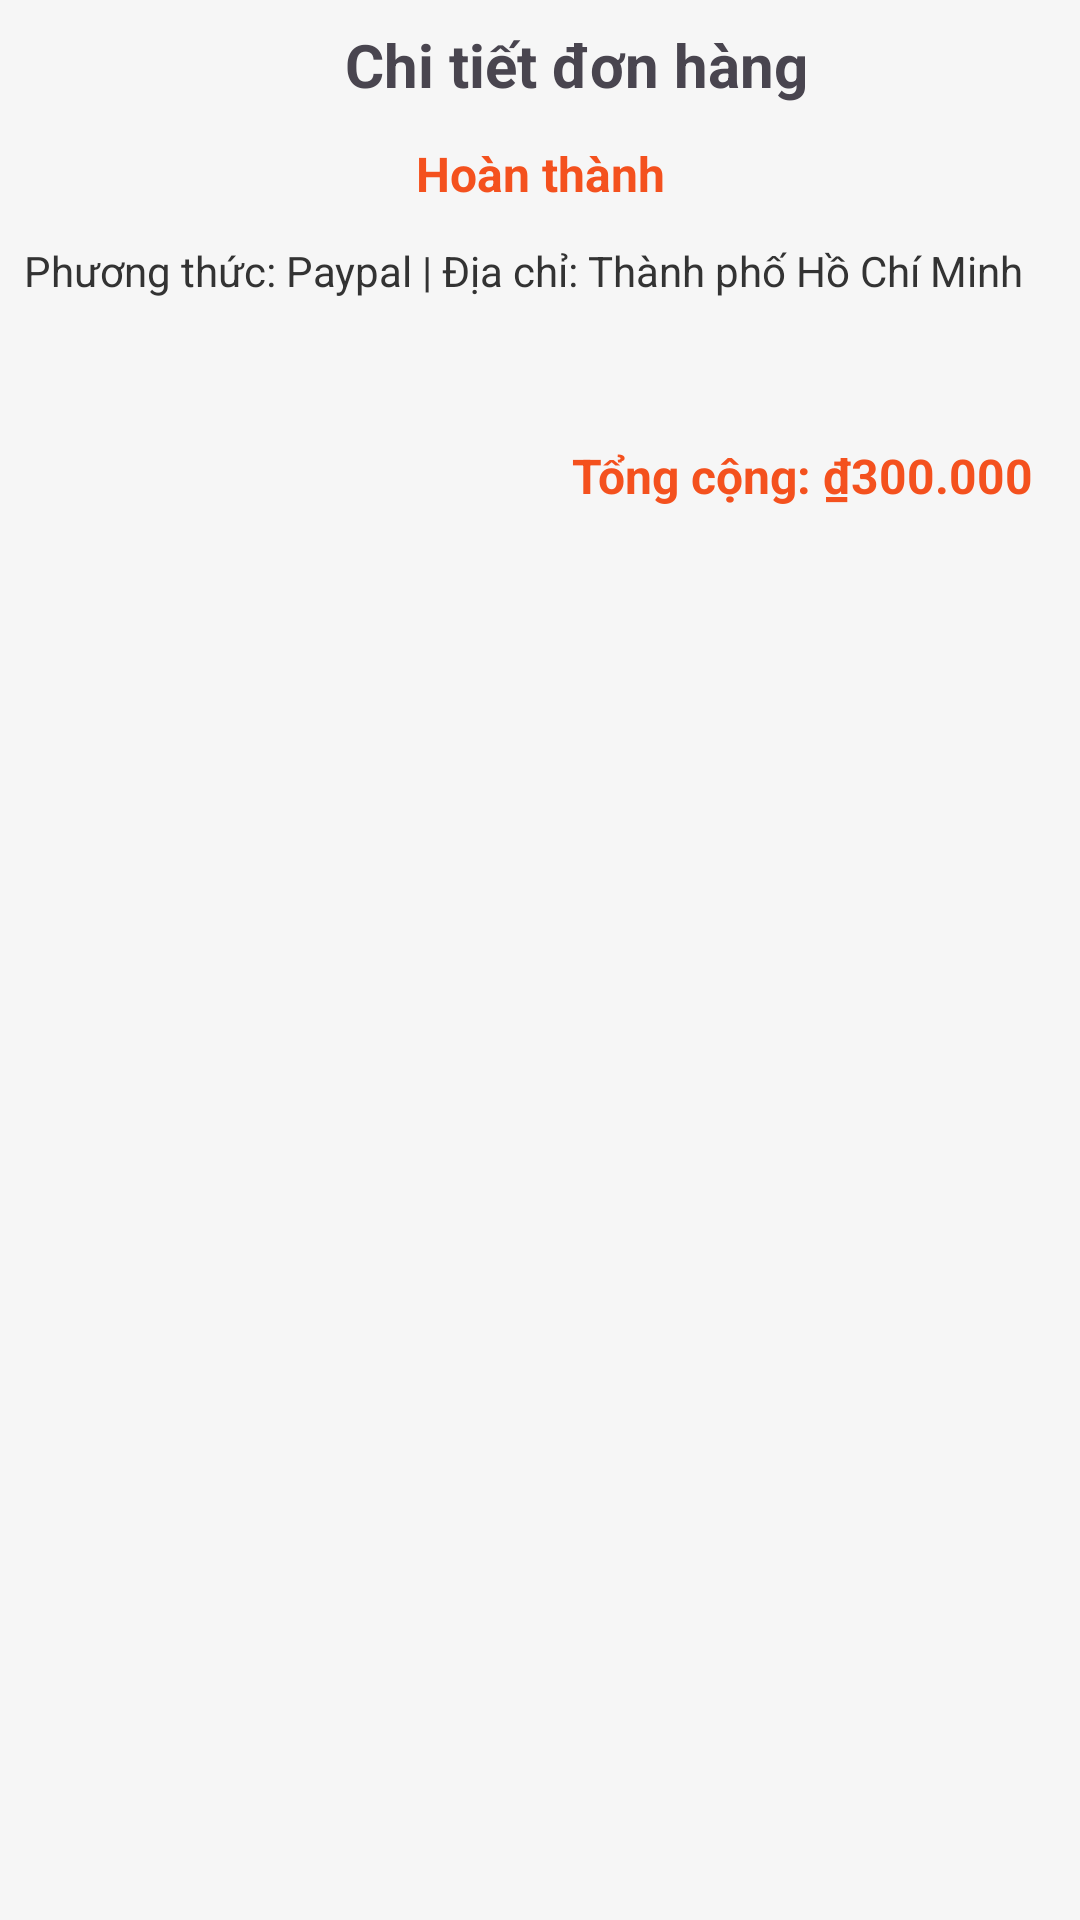

Reconstruct the res/layout file that produces this screen, plus the resources it refers to.
<!-- AndroidManifest.xml: application theme Theme.ProductSaleAndroid -->
<!-- res/layout/activity_order_detail.xml -->
<LinearLayout xmlns:android="http://schemas.android.com/apk/res/android"
    android:orientation="vertical"
    android:background="#F6F6F6"
    android:layout_width="match_parent"
    android:layout_height="match_parent"
    android:fitsSystemWindows="true">

    <LinearLayout
        android:layout_width="match_parent"
        android:layout_height="wrap_content"
        android:orientation="horizontal"
        android:gravity="center_vertical"
        android:padding="8dp">

        <ImageView
            android:id="@+id/btnBack"
            android:layout_width="24dp"
            android:layout_height="24dp"
            android:layout_centerVertical="true"
            android:src="@drawable/ic_back" />
        <TextView
            android:id="@+id/tvOrderTitle"
            android:layout_width="0dp"
            android:layout_height="wrap_content"
            android:text="Chi tiết đơn hàng"
            android:textStyle="bold"
            android:textSize="20sp"
            android:gravity="center"
            android:layout_weight="1"
            android:paddingStart="8dp"
            android:paddingEnd="8dp"/>
    </LinearLayout>
    <TextView
        android:id="@+id/tvOrderStatus"
        android:layout_width="match_parent"
        android:layout_height="wrap_content"
        android:text="Hoàn thành"
        android:textSize="16sp"
        android:textStyle="bold"
        android:textColor="#F4511E"
        android:gravity="center"
        android:padding="4dp"/>
    <TextView
        android:id="@+id/tvOrderInfo"
        android:layout_width="match_parent"
        android:layout_height="wrap_content"
        android:text="Phương thức: Paypal | Địa chỉ: Thành phố Hồ Chí Minh"
        android:textColor="#333"
        android:textSize="14sp"
        android:padding="8dp"/>
    <androidx.recyclerview.widget.RecyclerView
        android:id="@+id/recyclerOrderProducts"
        android:layout_width="match_parent"
        android:layout_height="wrap_content"
        android:padding="8dp"
        android:layout_marginBottom="8dp"/>
    <TextView
        android:id="@+id/tvTotalPrice"
        android:layout_width="match_parent"
        android:layout_height="wrap_content"
        android:text="Tổng cộng: ₫300.000"
        android:textSize="16sp"
        android:textStyle="bold"
        android:textColor="#F4511E"
        android:gravity="end"
        android:padding="16dp"/>
</LinearLayout>
<!-- resources referenced by this layout -->
<resources>
  <style name="Theme.ProductSaleAndroid" parent="Base.Theme.ProductSaleAndroid" />
  <style name="Base.Theme.ProductSaleAndroid" parent="Theme.Material3.DayNight.NoActionBar">
          
          
      </style>
</resources>
